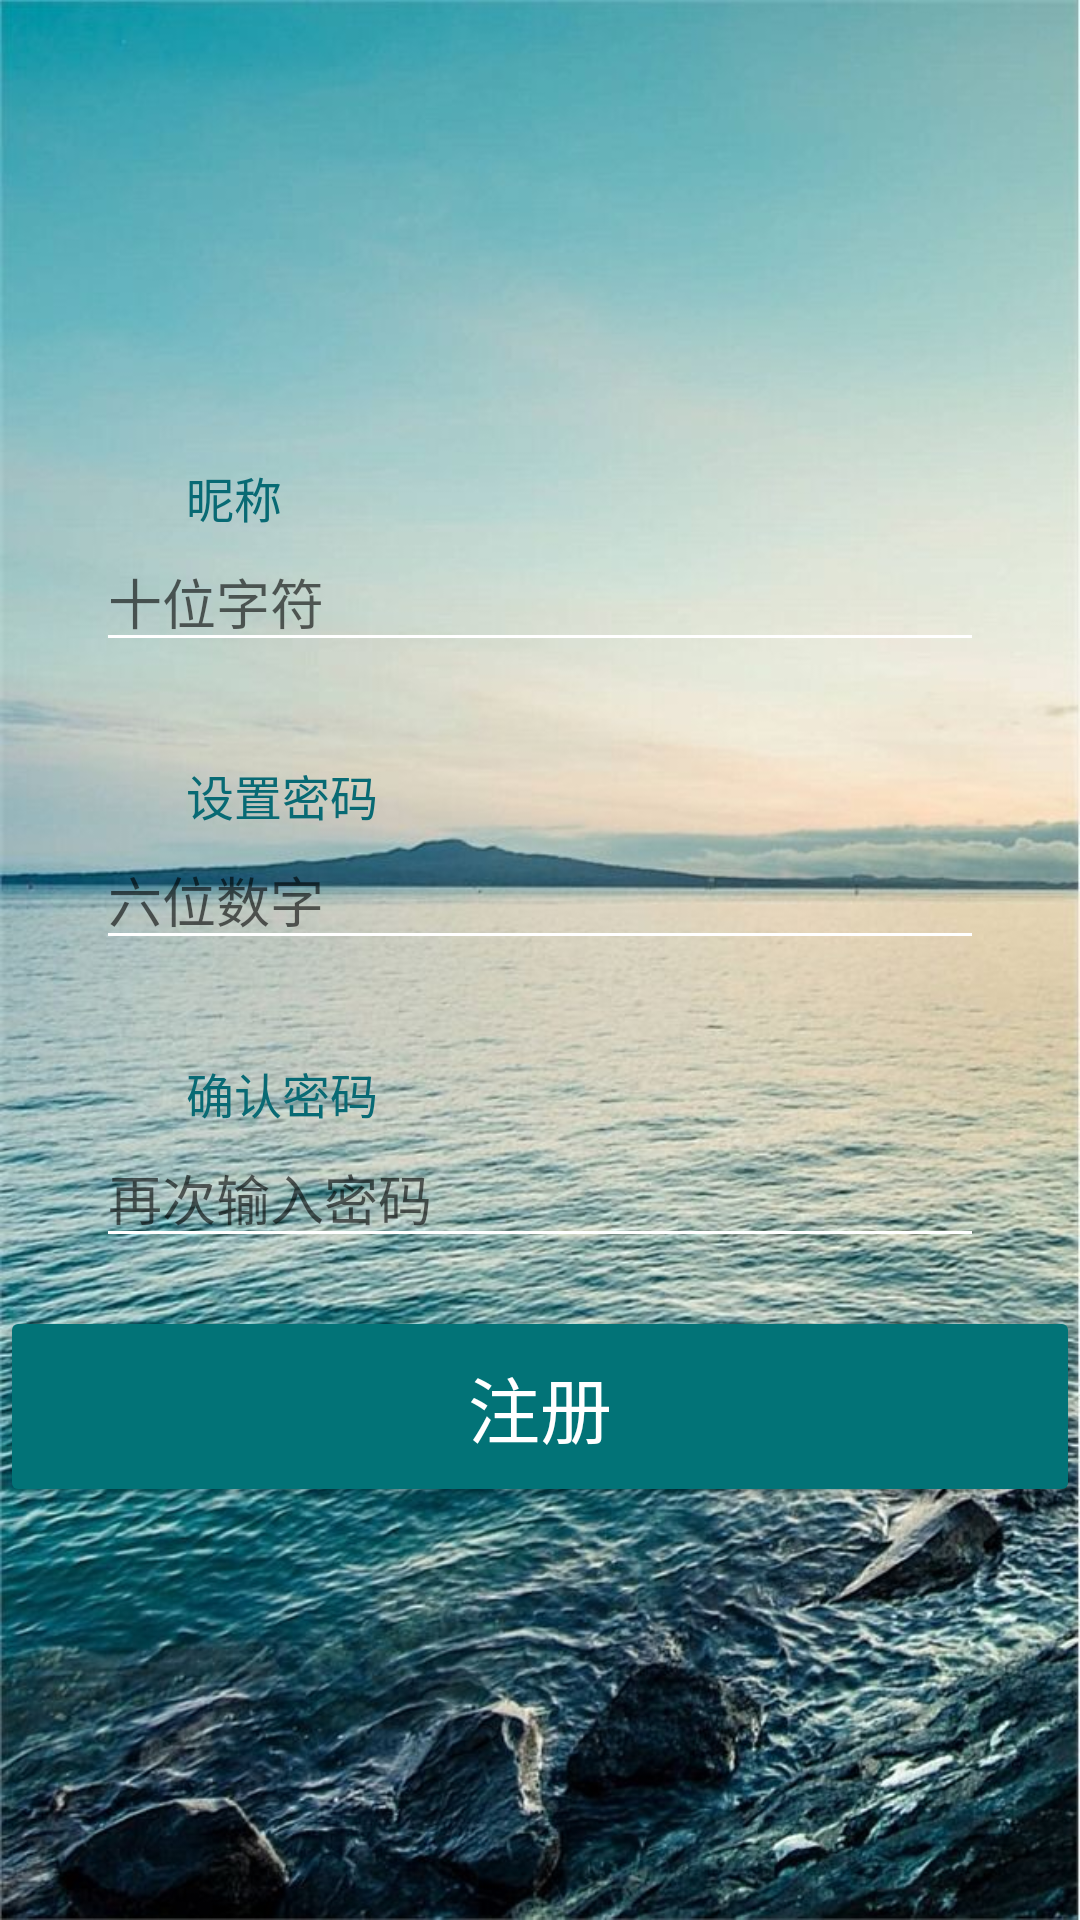

Produce the Android XML layout that renders to this screen, including the resource entries it uses.
<!-- AndroidManifest.xml: application theme AppTheme -->
<!-- res/layout/activity_signup.xml -->
<?xml version="1.0" encoding="utf-8"?>
<LinearLayout xmlns:android="http://schemas.android.com/apk/res/android"
    xmlns:app="http://schemas.android.com/apk/res-auto"
    android:layout_width="match_parent"
    android:layout_height="match_parent"
    android:orientation="vertical"
    android:background="@mipmap/timg"
    android:gravity="center">
    <LinearLayout
        android:layout_width="match_parent"
        android:layout_height="wrap_content"
        android:orientation="vertical"
        android:paddingBottom="16dp"
        android:paddingTop="16dp"
        android:paddingLeft="32dp"
        android:paddingRight="32dp">
        <LinearLayout
            android:layout_width="wrap_content"
            android:layout_height="wrap_content"
            android:gravity="bottom"
            android:orientation="horizontal">
            <ImageView
                android:layout_width="24dp"
                android:layout_height="24dp"
                app:srcCompat="@drawable/ic_account" />
            <TextView
                android:layout_width="wrap_content"
                android:layout_height="wrap_content"
                android:paddingLeft="@dimen/to_left"
                android:text="昵称"
                android:textColor="@color/gray"
                android:textSize="16dp" />
        </LinearLayout>
        <EditText
            android:id="@+id/account"
            android:layout_width="match_parent"
            android:layout_height="match_parent"
            android:ems="10"
            android:hint="十位字符"
            android:maxLines="1"
            android:maxLength="10" />

    </LinearLayout>

    <LinearLayout
        android:layout_width="match_parent"
        android:layout_height="wrap_content"
        android:orientation="vertical"
        android:paddingBottom="16dp"
        android:paddingTop="16dp"
        android:paddingLeft="32dp"
        android:paddingRight="32dp">

        <LinearLayout
            android:layout_width="wrap_content"
            android:layout_height="wrap_content"
            android:gravity="bottom"
            android:orientation="horizontal">

            <ImageView
                android:layout_width="24dp"
                android:layout_height="24dp"
                app:srcCompat="@drawable/ic_password" />

            <TextView
                android:layout_width="wrap_content"
                android:layout_height="wrap_content"
                android:text="设置密码"
                android:paddingLeft="@dimen/to_left"
                android:textColor="@color/gray"
                android:textSize="16dp" />
        </LinearLayout>

        <EditText
            android:id="@+id/password"
            android:layout_width="match_parent"
            android:layout_height="match_parent"
            android:ems="10"
            android:hint="六位数字"
            android:inputType="numberPassword"
            android:maxLength="6" />
    </LinearLayout>

    <LinearLayout
        android:layout_width="match_parent"
        android:layout_height="wrap_content"
        android:orientation="vertical"
        android:paddingBottom="16dp"
        android:paddingTop="16dp"
        android:paddingLeft="32dp"
        android:paddingRight="32dp">

        <LinearLayout
            android:layout_width="wrap_content"
            android:layout_height="wrap_content"
            android:gravity="bottom"
            android:orientation="horizontal">

            <ImageView
                android:layout_width="24dp"
                android:layout_height="24dp"
                app:srcCompat="@drawable/ic_password" />

            <TextView
                android:layout_width="wrap_content"
                android:layout_height="wrap_content"
                android:text="确认密码"
                android:paddingLeft="@dimen/to_left"
                android:textColor="@color/gray"
                android:textSize="16dp" />
        </LinearLayout>

        <EditText
            android:id="@+id/password_check"
            android:layout_width="match_parent"
            android:layout_height="wrap_content"
            android:ems="10"
            android:hint="再次输入密码"
            android:inputType="numberPassword"
            android:maxLength="6" />
    </LinearLayout>

    <Button
        android:id="@+id/signup"
        style="@style/Widget.AppCompat.Button.Colored"
        android:layout_width="match_parent"
        android:layout_height="wrap_content"
        android:text="注册"
        android:textSize="24dp"
        android:paddingTop="16dp"
        android:paddingBottom="16dp"/>

</LinearLayout>
<!-- resources referenced by this layout -->
<resources>
  <color name="gray">#086A74</color>
  <dimen name="to_left">6sp</dimen>
  <!-- mipmap timg: jpg bitmap (mipmap-xhdpi, 129053 bytes) -->
  <style name="AppTheme" parent="Theme.AppCompat.Light.DarkActionBar">
          
          <item name="colorControlNormal">@color/white</item>
          <item name="colorPrimary">@color/colorPrimary</item>
          <item name="colorPrimaryDark">@color/colorPrimaryDark</item>
          <item name="colorAccent">@color/colorAccent</item>
      </style>
  <color name="white">#FFFFFF</color>
  <color name="colorPrimary">#C100967F</color>
  <color name="colorPrimaryDark">#009688</color>
  <color name="colorAccent">#027377</color>
</resources>
